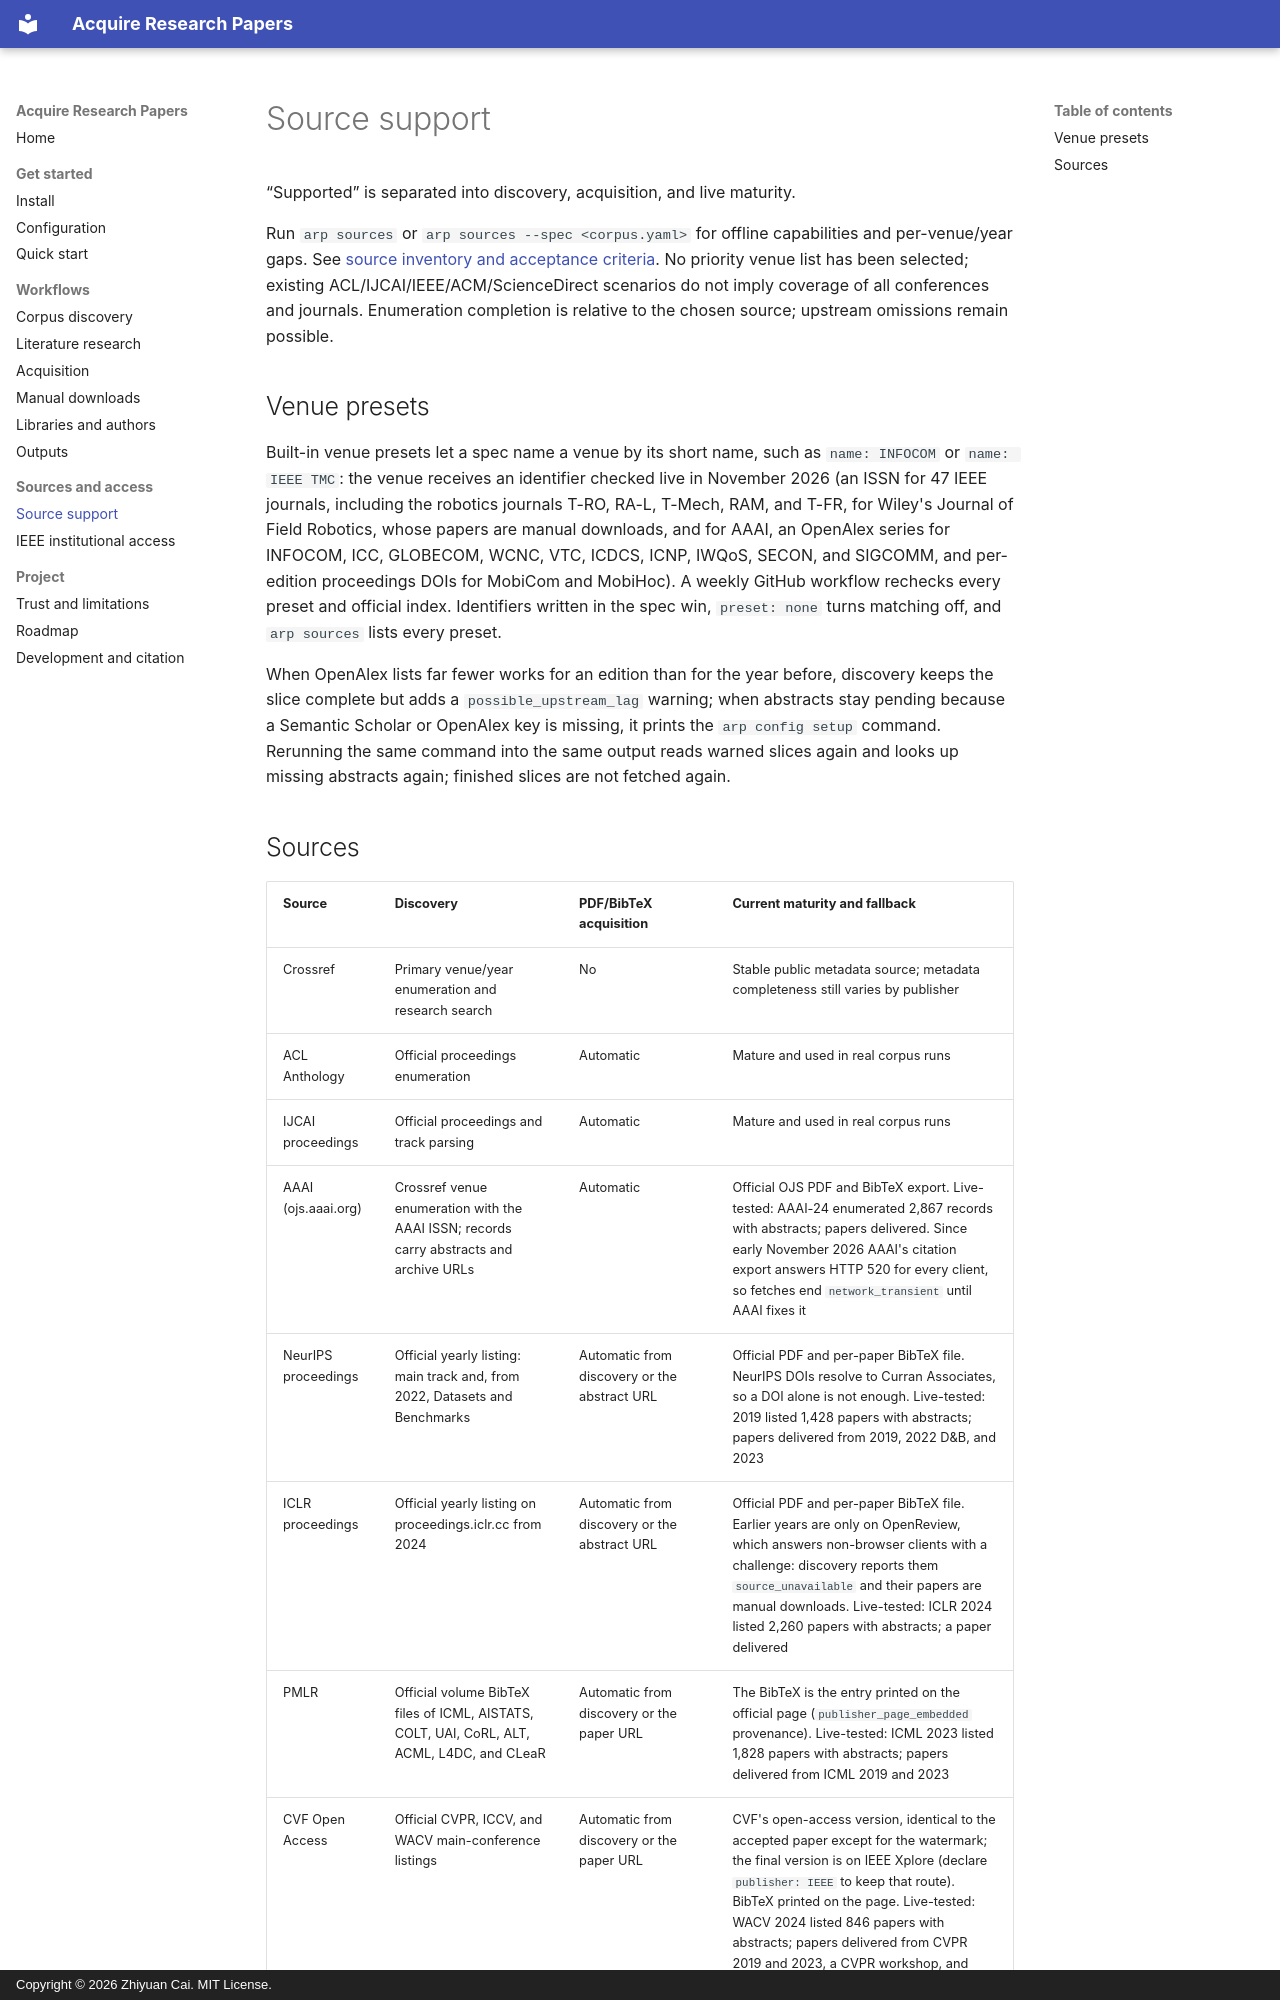

repository: EnosElinsa/acquire-research-papers · page: sources/index.html · generator: mkdocs · copyright: Copyright © 2026 Zhiyuan Cai. MIT License.

# Source support

“Supported” is separated into discovery, acquisition, and live maturity.

Run `arp sources` or `arp sources --spec <corpus.yaml>` for offline capabilities and per-venue/year gaps. See [source inventory and acceptance criteria](https://github.com/EnosElinsa/acquire-research-papers/blob/main/skills/acquire-research-papers/references/sources.md). No priority venue list has been selected; existing ACL/IJCAI/IEEE/ACM/ScienceDirect scenarios do not imply coverage of all conferences and journals. Enumeration completion is relative to the chosen source; upstream omissions remain possible.

## Venue presets

Built-in venue presets let a spec name a venue by its short name, such as `name: INFOCOM` or `name: IEEE TMC`: the venue receives an identifier checked live in November 2026 (an ISSN for 47 IEEE journals, including the robotics journals T-RO, RA-L, T-Mech, RAM, and T-FR, for Wiley's Journal of Field Robotics, whose papers are manual downloads, and for AAAI, an OpenAlex series for INFOCOM, ICC, GLOBECOM, WCNC, VTC, ICDCS, ICNP, IWQoS, SECON, and SIGCOMM, and per-edition proceedings DOIs for MobiCom and MobiHoc). A weekly GitHub workflow rechecks every preset and official index. Identifiers written in the spec win, `preset: none` turns matching off, and `arp sources` lists every preset.

When OpenAlex lists far fewer works for an edition than for the year before, discovery keeps the slice complete but adds a `possible_upstream_lag` warning; when abstracts stay pending because a Semantic Scholar or OpenAlex key is missing, it prints the `arp config setup` command. Rerunning the same command into the same output reads warned slices again and looks up missing abstracts again; finished slices are not fetched again.
